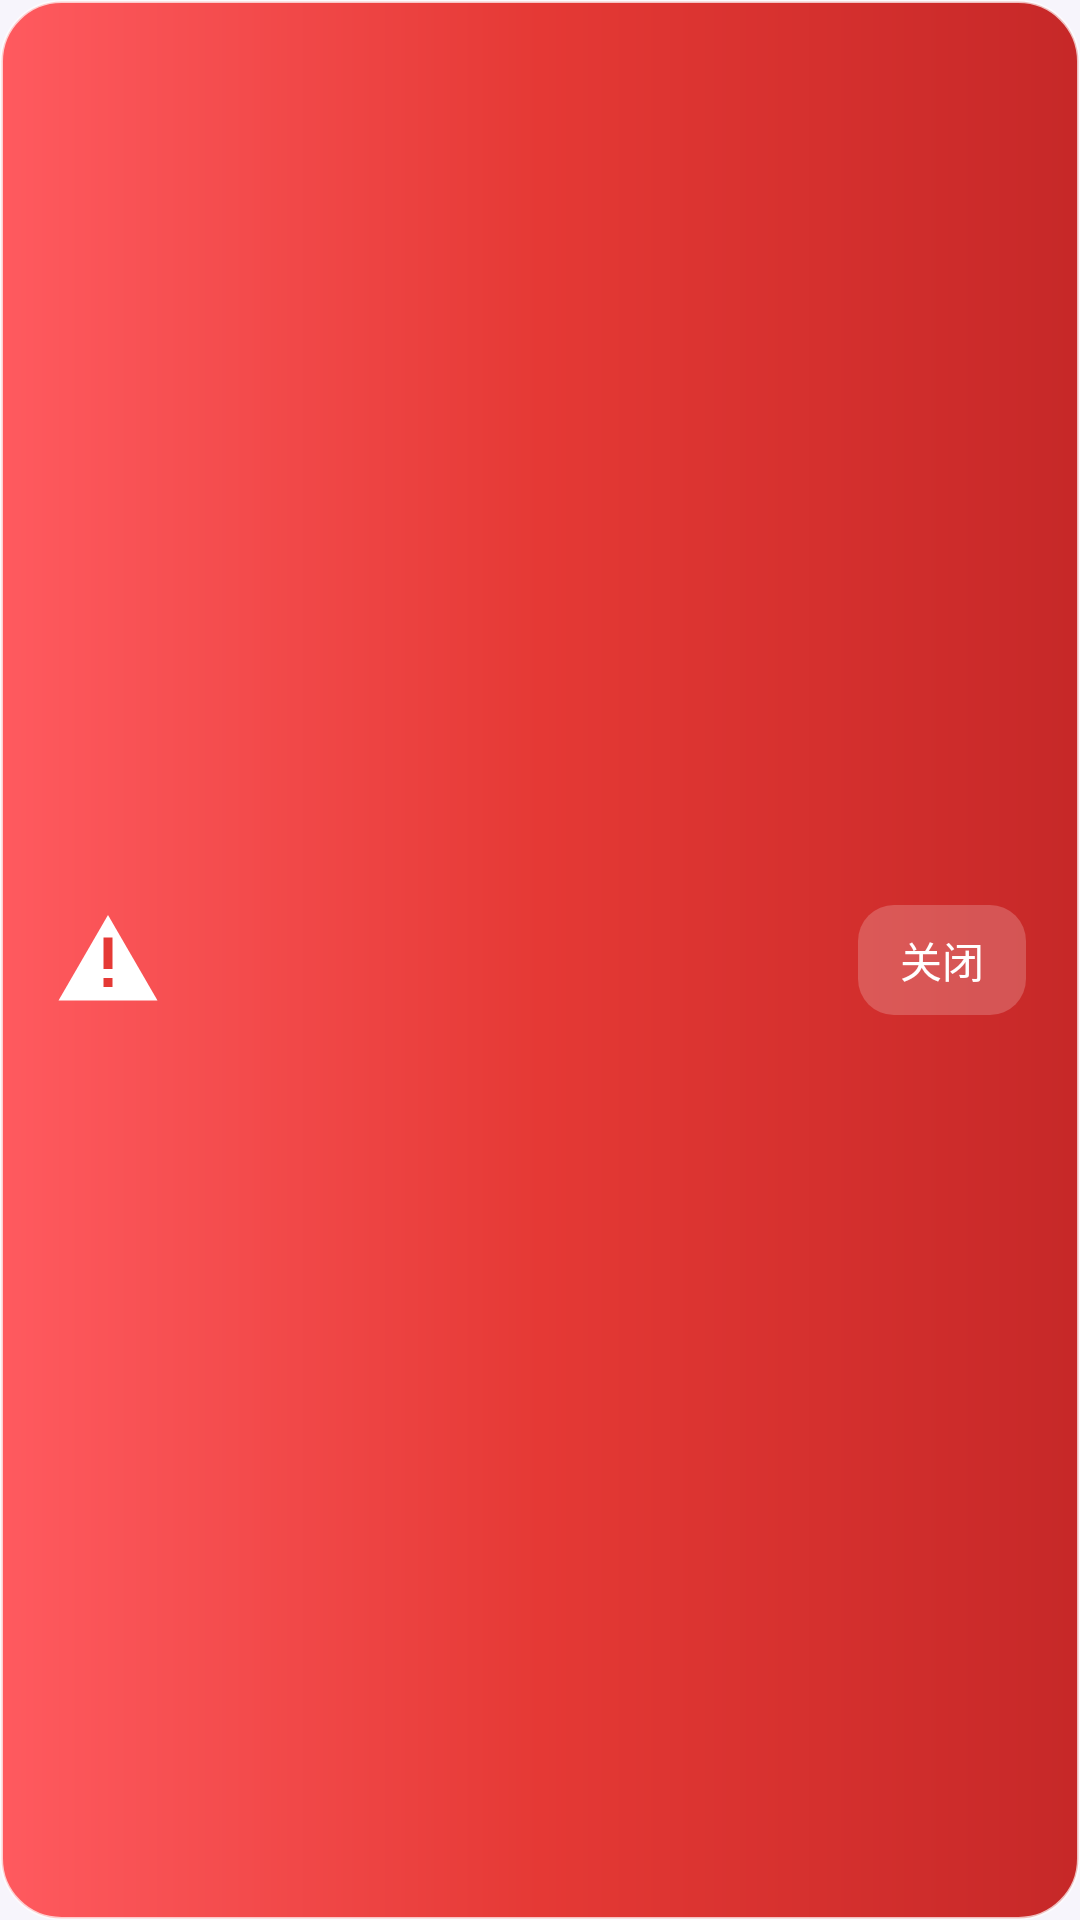

Produce the Android XML layout that renders to this screen, including the resource entries it uses.
<!-- AndroidManifest.xml: application theme Theme.WifiWarn -->
<!-- res/layout/overlay_warning.xml -->
<?xml version="1.0" encoding="utf-8"?>
<LinearLayout xmlns:android="http://schemas.android.com/apk/res/android"
    android:layout_width="match_parent"
    android:layout_height="wrap_content"
    android:orientation="horizontal"
    android:gravity="center_vertical"
    android:background="@drawable/overlay_bg"
    android:elevation="8dp"
    android:layout_marginHorizontal="12dp"
    android:paddingHorizontal="18dp"
    android:paddingVertical="14dp">

    <ImageView
        android:id="@+id/ivOverlayIcon"
        android:layout_width="36dp"
        android:layout_height="36dp"
        android:contentDescription="警告"
        android:src="@drawable/ic_warning" />

    <TextView
        android:id="@+id/tvOverlayText"
        android:layout_width="0dp"
        android:layout_height="wrap_content"
        android:layout_weight="1"
        android:layout_marginStart="12dp"
        android:textColor="#FFFFFF"
        android:textSize="15sp"
        android:textStyle="bold"
        android:shadowColor="#33000000"
        android:shadowDx="1"
        android:shadowDy="1"
        android:shadowRadius="3" />

    <TextView
        android:id="@+id/btnCloseOverlay"
        android:layout_width="wrap_content"
        android:layout_height="wrap_content"
        android:layout_marginStart="12dp"
        android:background="@drawable/btn_overlay_close"
        android:paddingHorizontal="14dp"
        android:paddingVertical="8dp"
        android:text="关闭"
        android:textColor="#FFFFFF"
        android:textSize="14sp" />
</LinearLayout>
<!-- resources referenced by this layout -->
<resources>
  <!-- drawable btn_overlay_close (drawable) -->
  <?xml version="1.0" encoding="utf-8"?>
  <ripple xmlns:android="http://schemas.android.com/apk/res/android"
      android:color="#40FFFFFF">
      <item android:id="@android:id/mask">
          <shape android:shape="rectangle">
              <corners android:radius="12dp" />
              <solid android:color="#FFFFFF" />
          </shape>
      </item>
      <item>
          <shape android:shape="rectangle">
              <solid android:color="#33FFFFFF" />
              <corners android:radius="12dp" />
          </shape>
      </item>
  </ripple>
  <!-- drawable ic_warning (drawable) -->
  <?xml version="1.0" encoding="utf-8"?>
  <vector xmlns:android="http://schemas.android.com/apk/res/android"
      android:width="32dp"
      android:height="32dp"
      android:viewportWidth="24"
      android:viewportHeight="24">
      <path
          android:fillColor="#FFFFFF"
          android:pathData="M1,21h22L12,2L1,21z" />
      <path
          android:fillColor="#E53935"
          android:pathData="M11,7h2v7h-2z" />
      <path
          android:fillColor="#E53935"
          android:pathData="M11,16h2v2h-2z" />
  </vector>
  <!-- drawable overlay_bg (drawable) -->
  <?xml version="1.0" encoding="utf-8"?>
  <shape xmlns:android="http://schemas.android.com/apk/res/android"
      android:shape="rectangle">
      <gradient
          android:angle="0"
          android:startColor="#FF5A5F"
          android:centerColor="#E53935"
          android:endColor="#C62828" />
      <corners android:radius="20dp" />
      <stroke
          android:width="1dp"
          android:color="#B3FFFFFF" />
  </shape>
  <style name="Theme.WifiWarn" parent="Theme.Material3.DayNight.NoActionBar">
          <item name="colorPrimary">@color/primary</item>
          <item name="colorOnPrimary">@color/on_primary</item>
          <item name="colorPrimaryContainer">@color/primary_container</item>
          <item name="colorOnPrimaryContainer">@color/on_primary_container</item>
          <item name="colorSecondary">@color/secondary</item>
          <item name="colorOnSecondary">@color/on_primary</item>
          <item name="colorSecondaryContainer">@color/primary_container</item>
          <item name="colorOnSecondaryContainer">@color/on_primary_container</item>
          <item name="android:colorBackground">@color/surface</item>
          <item name="colorSurface">@color/card_bg</item>
          <item name="colorOnSurface">@color/text_primary</item>
          <item name="colorSurfaceVariant">@color/surface_variant</item>
          <item name="colorOnSurfaceVariant">@color/text_secondary</item>
          <item name="colorOutline">@color/divider</item>
          <item name="colorControlNormal">@color/primary</item>
          <item name="colorControlActivated">@color/primary</item>
          <item name="android:statusBarColor">@color/primary</item>
          <item name="android:windowLightStatusBar">false</item>
          <item name="android:navigationBarColor">@color/card_bg</item>
      </style>
  <color name="primary">#7C4DFF</color>
  <color name="on_primary">#FFFFFF</color>
  <color name="primary_container">#EDE7F6</color>
  <color name="on_primary_container">#2A1B4D</color>
  <color name="secondary">#B388FF</color>
  <color name="surface">#F7F5FC</color>
  <color name="card_bg">#FFFFFF</color>
  <color name="text_primary">#24163F</color>
  <color name="surface_variant">#ECE8F6</color>
  <color name="text_secondary">#6E6480</color>
  <color name="divider">#E6E0F2</color>
</resources>
